5-way image classification set "base_data_3_dan_4" from GitHub (dafaraisya/control-ppt-hand-gesture); label vocabulary: erase, next slide, pen, pointer, previous slide.

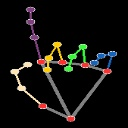
Label: pointer

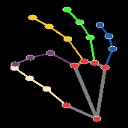
Label: pen

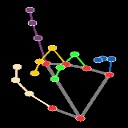
Label: pointer

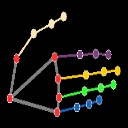
Label: next slide

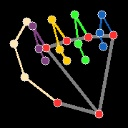
Label: erase

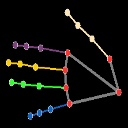
Label: previous slide
